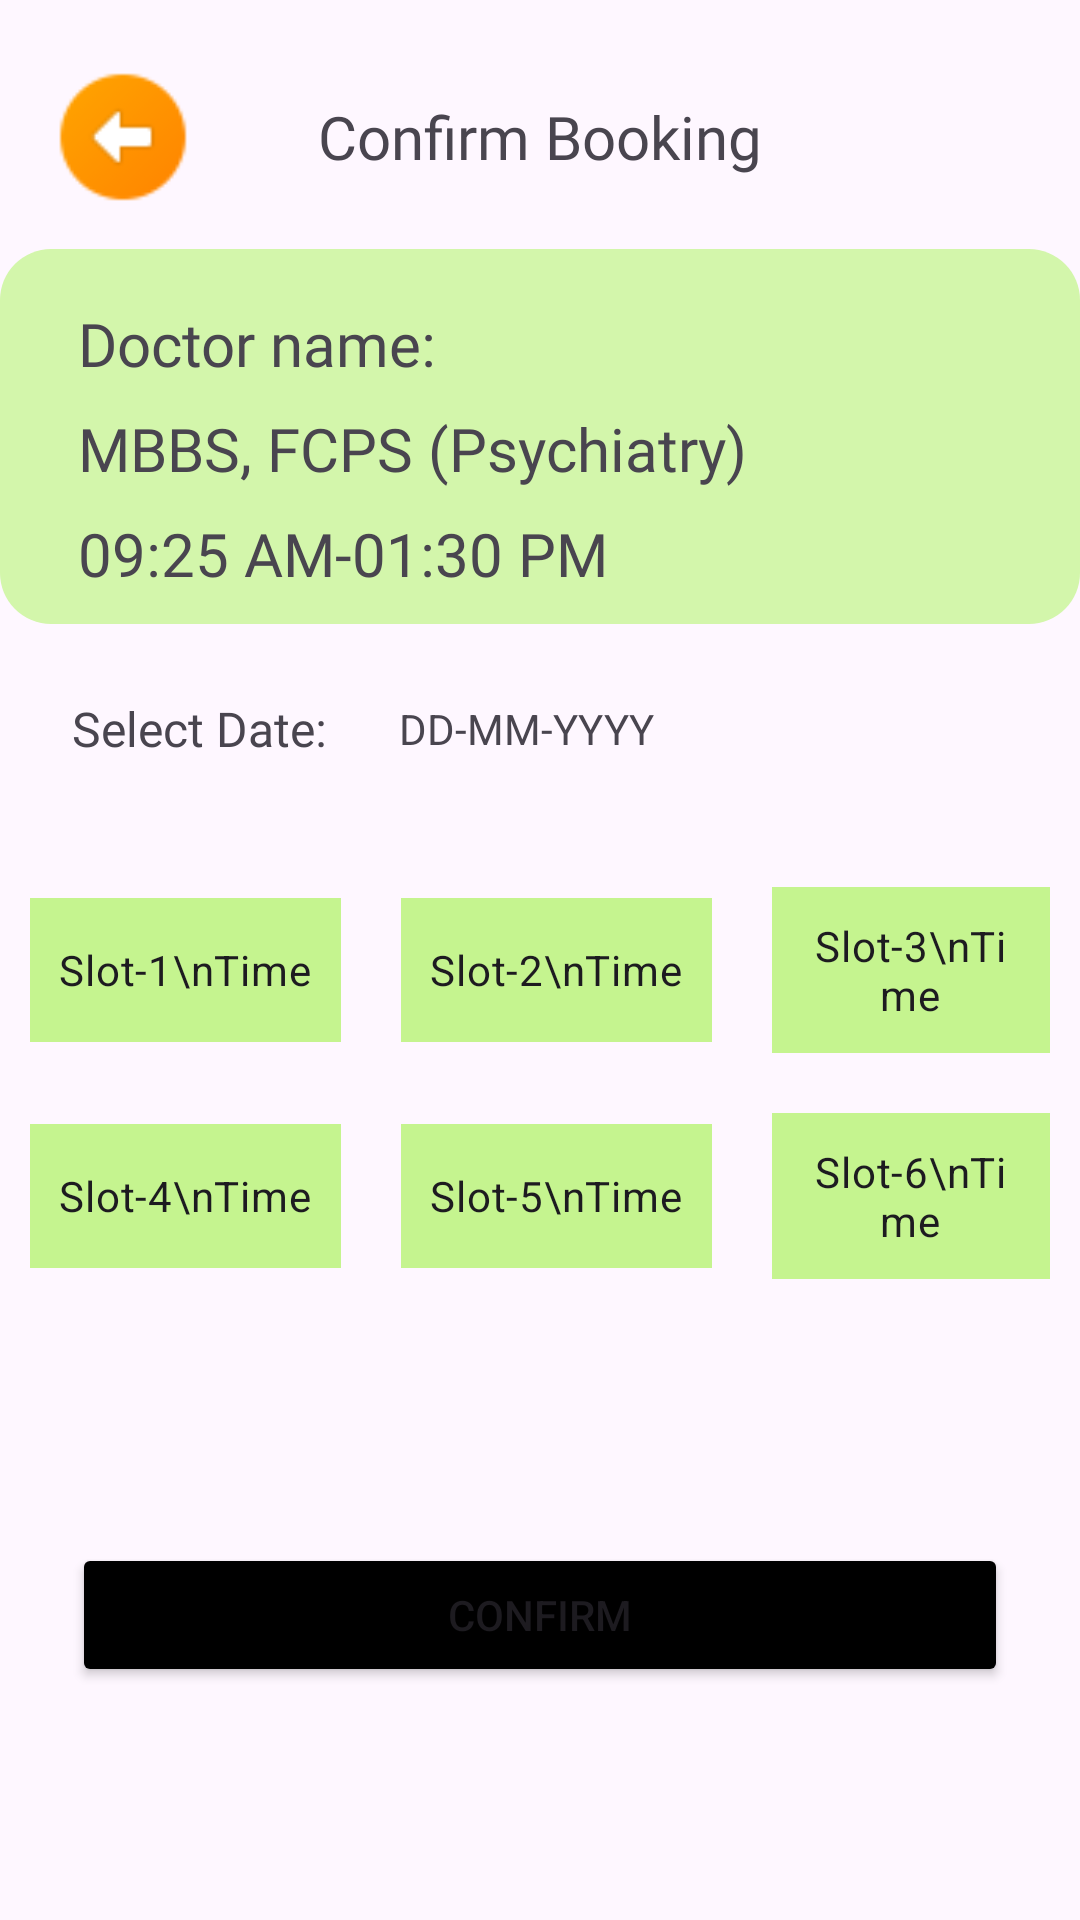

The Android layout XML behind this screen, and the referenced resources:
<!-- AndroidManifest.xml: application theme Theme.Mentdoc -->
<!-- res/layout/activity_confirm_booking.xml -->
<?xml version="1.0" encoding="utf-8"?>
<androidx.constraintlayout.widget.ConstraintLayout xmlns:android="http://schemas.android.com/apk/res/android"
    xmlns:app="http://schemas.android.com/apk/res-auto"
    xmlns:tools="http://schemas.android.com/tools"
    android:layout_width="match_parent"
    android:layout_height="match_parent"
    tools:context=".ConfirmBookingActivity">


    <TextView
        android:id="@+id/bookingView"
        android:layout_width="wrap_content"
        android:layout_height="wrap_content"
        android:layout_marginStart="150dp"
        android:layout_marginTop="32dp"
        android:layout_marginEnd="153dp"
        android:fontFamily="@font/montserrat_bold"
        android:text="Confirm Booking"
        android:textSize="20sp"
        app:layout_constraintEnd_toEndOf="parent"
        app:layout_constraintHorizontal_bias="0.485"
        app:layout_constraintStart_toStartOf="parent"
        app:layout_constraintTop_toTopOf="parent"
        />

    <ImageView
        android:id="@+id/bookingBackBtn"
        android:layout_width="50dp"
        android:layout_height="50dp"
        android:layout_marginStart="16dp"
        app:layout_constraintBottom_toBottomOf="@+id/bookingView"
        app:layout_constraintStart_toStartOf="parent"
        app:layout_constraintTop_toTopOf="@+id/bookingView"
        android:src="@drawable/back_icon"
        />

    <LinearLayout
        android:orientation="vertical"
        android:id="@+id/constraintLayout"
        android:layout_width="match_parent"
        android:layout_height="wrap_content"
        android:layout_marginTop="24dp"
        android:background="@drawable/pick_background"
        android:padding="10dp"
        app:layout_constraintEnd_toEndOf="parent"
        app:layout_constraintStart_toStartOf="parent"
        app:layout_constraintTop_toBottomOf="@+id/bookingView">





        <TextView
            android:id="@+id/doc_name"
            android:layout_width="wrap_content"
            android:layout_height="wrap_content"
            android:layout_marginStart="16dp"
            android:layout_marginTop="8dp"
            android:fontFamily="@font/montserrat_bold"
            android:text="Doctor name: "
            android:textSize="20sp"
            app:layout_constraintStart_toStartOf="parent"
            app:layout_constraintTop_toTopOf="parent" />

        <TextView
            android:id="@+id/doc_post"
            android:layout_width="wrap_content"
            android:layout_height="wrap_content"
            android:layout_marginStart="16dp"
            android:layout_marginTop="8dp"
            android:fontFamily="@font/montserrat_bold"
            android:text="MBBS, FCPS (Psychiatry)"
            android:textSize="20sp"
            app:layout_constraintStart_toStartOf="parent"
            app:layout_constraintTop_toBottomOf="@+id/doc_name" />

        <TextView
            android:id="@+id/doc_timing"
            android:layout_width="wrap_content"
            android:layout_height="wrap_content"
            android:layout_marginStart="16dp"
            android:layout_marginTop="8dp"
            android:fontFamily="@font/montserrat_bold"
            android:text="09:25 AM-01:30 PM"
            android:textSize="20sp"
            app:layout_constraintBaseline_toBottomOf="parent"
            app:layout_constraintStart_toStartOf="parent"
            app:layout_constraintTop_toBottomOf="@+id/doc_post" />
    </LinearLayout>

    <RadioGroup
        android:id="@+id/slot_group1"
        android:layout_width="0dp"
        android:layout_height="wrap_content"
        android:layout_marginTop="32dp"
        android:gravity="center"
        android:orientation="horizontal"
        app:layout_constraintEnd_toEndOf="parent"
        app:layout_constraintStart_toStartOf="parent"
        app:layout_constraintTop_toBottomOf="@+id/textView">


        <RadioButton
            android:id="@+id/slot1_id"
            android:layout_width="wrap_content"
            android:layout_height="wrap_content"
            android:layout_margin="10dp"
            android:background="@drawable/custom_slot_selector"
            android:button="@android:color/transparent"
            android:padding="10dp"
            android:text="Slot-1\nTime"
            android:textAlignment="center" />

        <RadioButton
            android:id="@+id/slot2_id"
            android:layout_width="wrap_content"
            android:layout_height="wrap_content"
            android:layout_margin="10dp"
            android:background="@drawable/custom_slot_selector"
            android:button="@android:color/transparent"
            android:padding="10dp"
            android:text="Slot-2\nTime"
            android:textAlignment="center" />

        <RadioButton
            android:id="@+id/slot3_id"
            android:layout_width="wrap_content"
            android:layout_height="wrap_content"
            android:layout_margin="10dp"
            android:background="@drawable/custom_slot_selector"
            android:button="@android:color/transparent"
            android:padding="10dp"
            android:text="Slot-3\nTime"
            android:textAlignment="center" />
    </RadioGroup>

    <RadioGroup
        android:id="@+id/slot_group2"
        android:layout_width="0dp"
        android:layout_height="wrap_content"
        android:orientation="horizontal"
        android:gravity="center"
        app:layout_constraintEnd_toEndOf="parent"
        app:layout_constraintStart_toStartOf="parent"
        app:layout_constraintTop_toBottomOf="@+id/slot_group1">

        <RadioButton
            android:id="@+id/slot4_id"
            android:layout_width="wrap_content"
            android:layout_height="wrap_content"
            android:layout_margin="10dp"
            android:background="@drawable/custom_slot_selector"
            android:button="@android:color/transparent"
            android:padding="10dp"
            android:text="Slot-4\nTime"
            android:textAlignment="center" />

        <RadioButton
            android:id="@+id/slot5_id"
            android:layout_width="wrap_content"
            android:layout_height="wrap_content"
            android:layout_margin="10dp"
            android:background="@drawable/custom_slot_selector"
            android:button="@android:color/transparent"
            android:padding="10dp"
            android:text="Slot-5\nTime"
            android:textAlignment="center" />

        <RadioButton
            android:id="@+id/slot6_id"
            android:layout_width="wrap_content"
            android:layout_height="wrap_content"
            android:layout_margin="10dp"
            android:background="@drawable/custom_slot_selector"
            android:button="@android:color/transparent"
            android:padding="10dp"
            android:text="Slot-6\nTime"
            android:textAlignment="center" />

    </RadioGroup>

    <Button
        android:id="@+id/bookingBtn"
        android:layout_width="0dp"
        android:layout_height="wrap_content"
        android:layout_marginStart="24dp"
        android:layout_marginEnd="24dp"
        android:backgroundTint="@color/black"
        android:text="Confirm"
        android:textAllCaps="true"
        app:layout_constraintBottom_toBottomOf="parent"
        app:layout_constraintEnd_toEndOf="parent"
        app:layout_constraintStart_toStartOf="parent"
        app:layout_constraintTop_toBottomOf="@+id/slot_group2" />

    <TextView
        android:id="@+id/textView"
        android:layout_width="wrap_content"
        android:layout_height="wrap_content"
        android:layout_marginStart="24dp"
        android:layout_marginTop="24dp"
        android:fontFamily="@font/montserrat_bold"
        android:text="Select Date:"
        android:textSize="16sp"
        app:layout_constraintStart_toStartOf="parent"
        app:layout_constraintTop_toBottomOf="@+id/constraintLayout" />

    <TextView
        android:id="@+id/dateeditText"
        android:layout_width="wrap_content"
        android:layout_height="wrap_content"
        android:layout_marginStart="24dp"
        android:background="@android:color/transparent"
        android:inputType="text"
        android:text="DD-MM-YYYY"
        app:layout_constraintBottom_toBottomOf="@+id/textView"
        app:layout_constraintStart_toEndOf="@+id/textView"
        app:layout_constraintTop_toTopOf="@+id/textView" />

    <ImageView
        android:id="@+id/date_image"
        android:layout_width="wrap_content"
        android:layout_height="wrap_content"
        app:layout_constraintBottom_toBottomOf="@+id/dateeditText"
        app:layout_constraintEnd_toEndOf="parent"
        app:layout_constraintStart_toEndOf="@+id/dateeditText"
        app:layout_constraintTop_toTopOf="@+id/dateeditText"
        android:src="@drawable/calendar"/>

</androidx.constraintlayout.widget.ConstraintLayout>
<!-- resources referenced by this layout -->
<resources>
  <color name="black">#FF000000</color>
  <!-- drawable back_icon: png bitmap (drawable, 946 bytes) -->
  <!-- drawable custom_slot_selector (drawable) -->
  <?xml version="1.0" encoding="utf-8"?>
  <selector xmlns:android="http://schemas.android.com/apk/res/android">
  
      <item android:drawable="@drawable/custom_slot_normal" android:state_checked="false"/>
      <item android:drawable="@drawable/custom_slot_selected" android:state_checked="true"/>
      <item android:drawable="@drawable/custom_slot_unavailable" android:state_enabled="false"/>
  
  </selector>
  <!-- drawable pick_background (drawable) -->
  <?xml version="1.0" encoding="utf-8"?>
  <selector xmlns:android="http://schemas.android.com/apk/res/android">
  <item>
      <shape android:shape="rectangle">
          <solid android:color="#D3F6AB"/>
          <corners android:radius="17dp"/>
      </shape>
  </item>
  </selector>
  <style name="Theme.Mentdoc" parent="Base.Theme.Mentdoc" />
  <!-- drawable custom_slot_normal (drawable) -->
  <?xml version="1.0" encoding="utf-8"?>
  <shape xmlns:android="http://schemas.android.com/apk/res/android">
  
      <solid android:color="#C5F48F"/>
      <corners android:radius="@dimen/_10sdp"/>
      <padding android:top="@dimen/_10sdp"
          android:bottom="@dimen/_10sdp"
          android:left="@dimen/_10sdp"
          android:right="@dimen/_10sdp"/>
  
  </shape>
  <!-- drawable custom_slot_selected (drawable) -->
  <?xml version="1.0" encoding="utf-8"?>
  <shape xmlns:android="http://schemas.android.com/apk/res/android">
  
      <solid android:color="#FFC107"/>
      <corners android:radius="@dimen/_10sdp"/>
      <padding android:top="@dimen/_10sdp"
          android:bottom="@dimen/_10sdp"
          android:left="@dimen/_10sdp"
          android:right="@dimen/_10sdp"/>
  
  </shape>
  <!-- drawable custom_slot_unavailable (drawable) -->
  <?xml version="1.0" encoding="utf-8"?>
  <shape xmlns:android="http://schemas.android.com/apk/res/android">
  
      <solid android:color="@color/grey"/>
      <corners android:radius="@dimen/_10sdp"/>
      <padding android:top="@dimen/_10sdp"
          android:bottom="@dimen/_10sdp"
          android:left="@dimen/_10sdp"
          android:right="@dimen/_10sdp"/>
  
  </shape>
  <style name="Base.Theme.Mentdoc" parent="Theme.Material3.DayNight.NoActionBar">
          
          
      </style>
  <color name="grey">#E5E5E5</color>
</resources>
